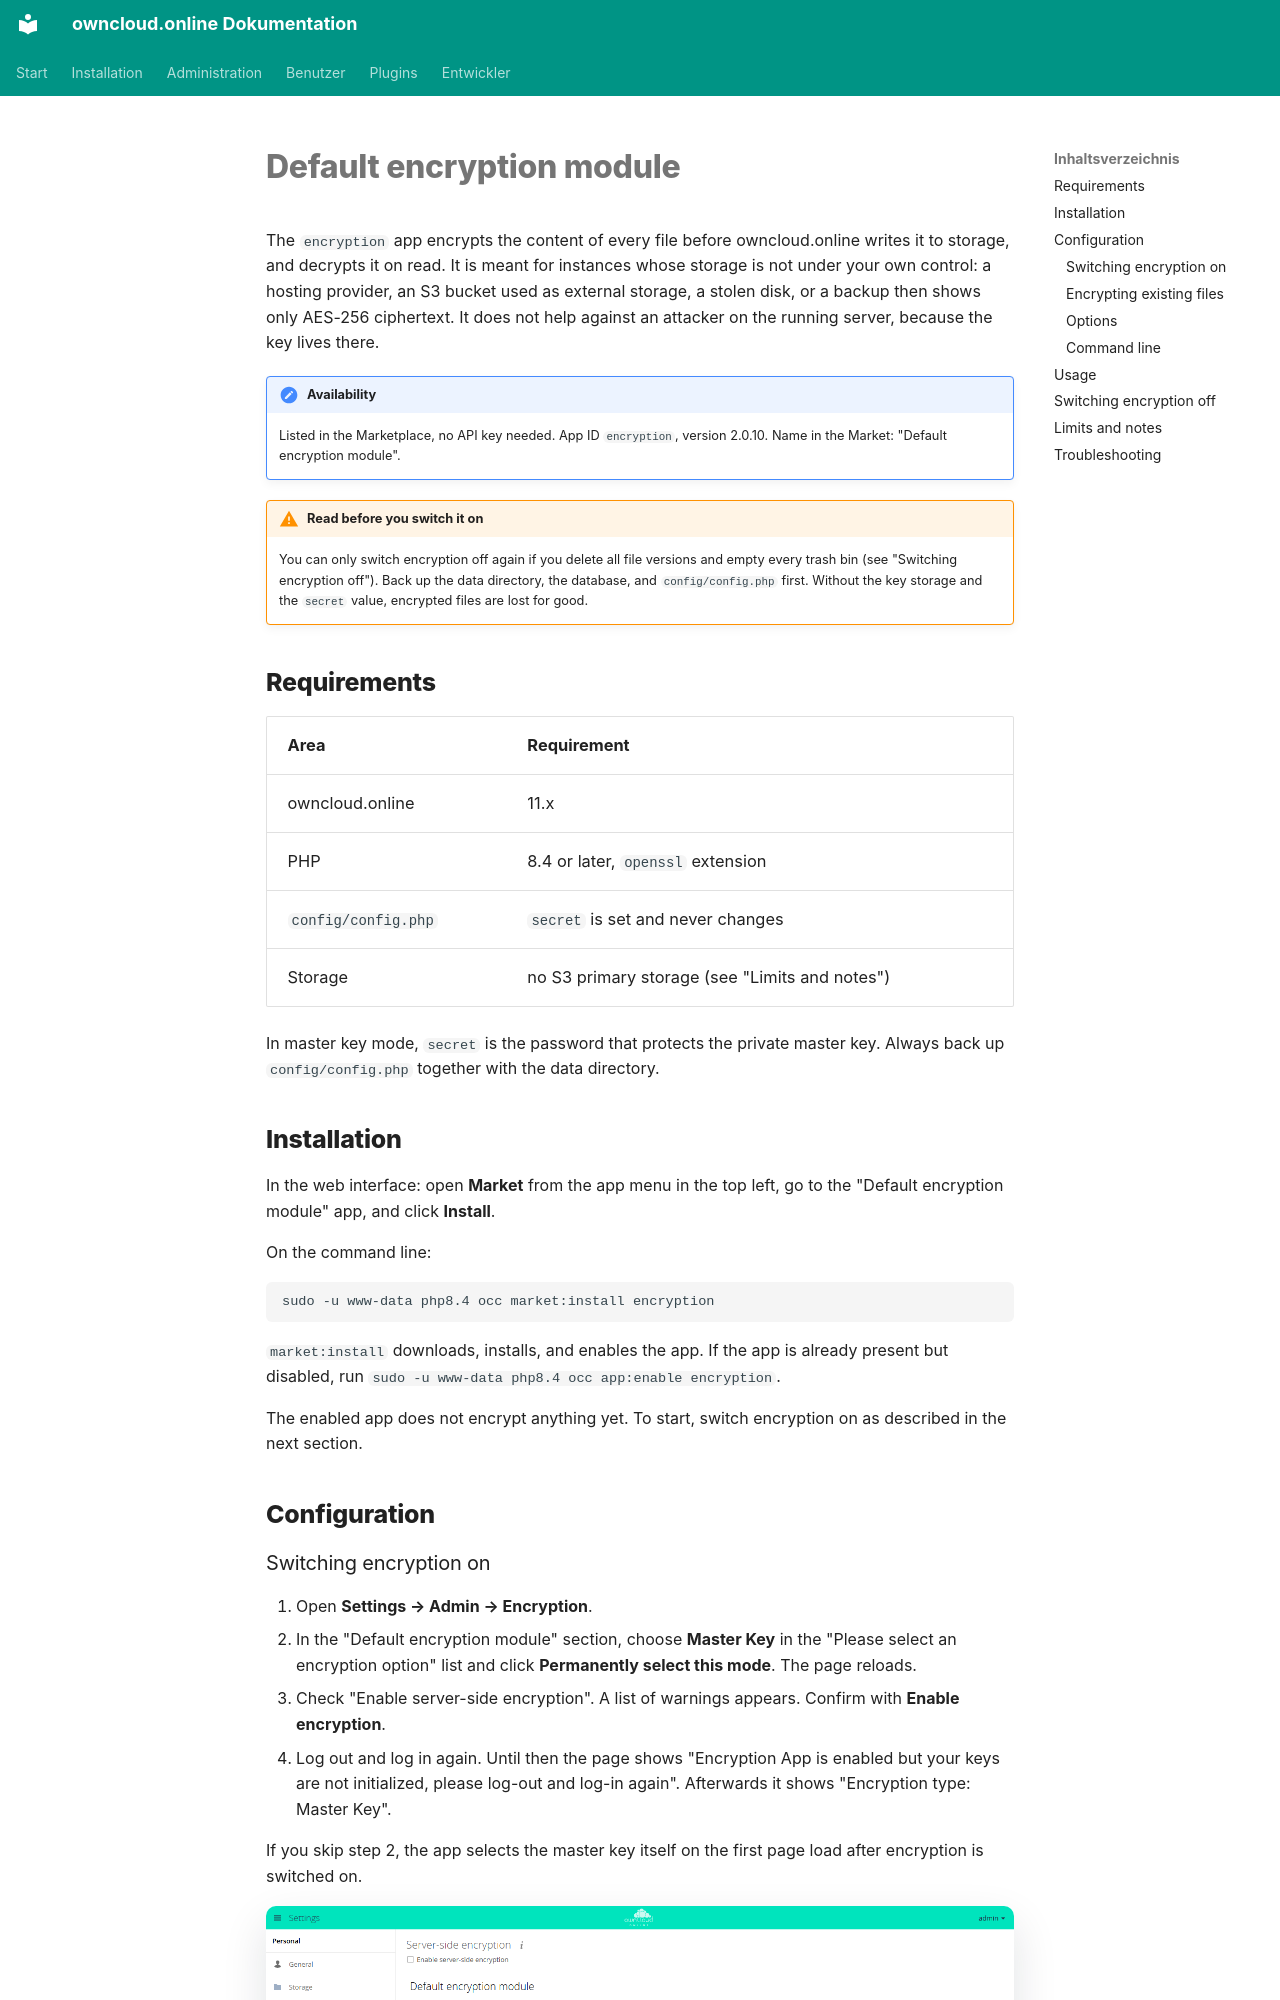

repository: BWTECH-github/owncloud.online · page: plugins/apps/encryption.en/index.html · generator: mkdocs

# Default encryption module

The `encryption` app encrypts the content of every file before owncloud.online
writes it to storage, and decrypts it on read. It is meant for instances whose
storage is not under your own control: a hosting provider, an S3 bucket used as
external storage, a stolen disk, or a backup then shows only AES-256
ciphertext. It does not help against an attacker on the running server,
because the key lives there.

!!! note "Availability"
    Listed in the Marketplace, no API key needed. App ID `encryption`,
    version 2.0.10. Name in the Market: "Default encryption module".

!!! warning "Read before you switch it on"
    You can only switch encryption off again if you delete all file versions
    and empty every trash bin (see "Switching encryption off"). Back up the
    data directory, the database, and `config/config.php` first. Without the
    key storage and the `secret` value, encrypted files are lost for good.

## Requirements

| Area | Requirement |
| --- | --- |
| owncloud.online | 11.x |
| PHP | 8.4 or later, `openssl` extension |
| `config/config.php` | `secret` is set and never changes |
| Storage | no S3 primary storage (see "Limits and notes") |

In master key mode, `secret` is the password that protects the private master
key. Always back up `config/config.php` together with the data directory.

## Installation

In the web interface: open **Market** from the app menu in the top left, go to
the "Default encryption module" app, and click **Install**.

On the command line:

```bash
sudo -u www-data php8.4 occ market:install encryption
```

`market:install` downloads, installs, and enables the app. If the app is
already present but disabled, run
`sudo -u www-data php8.4 occ app:enable encryption`.

The enabled app does not encrypt anything yet. To start, switch encryption on
as described in the next section.

## Configuration
